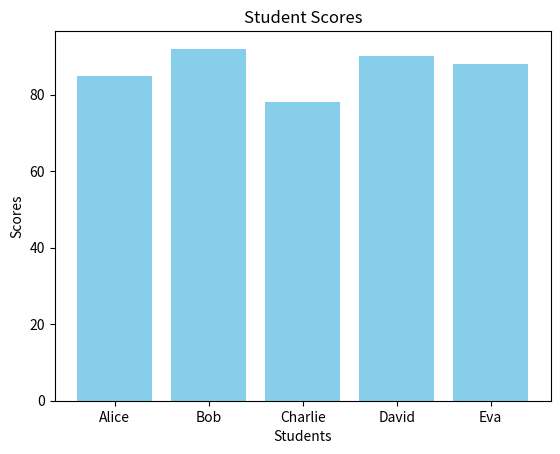

This chart was generated by the following Python code:
import matplotlib.pyplot as plt

# Sample data
students = ['Alice', 'Bob', 'Charlie', 'David', 'Eva']
scores = [85, 92, 78, 90, 88]

# Create a bar chart
plt.bar(students, scores, color='skyblue')

# Add title and labels
plt.title('Student Scores')
plt.xlabel('Students')
plt.ylabel('Scores')

# Show the plot
plt.show()
